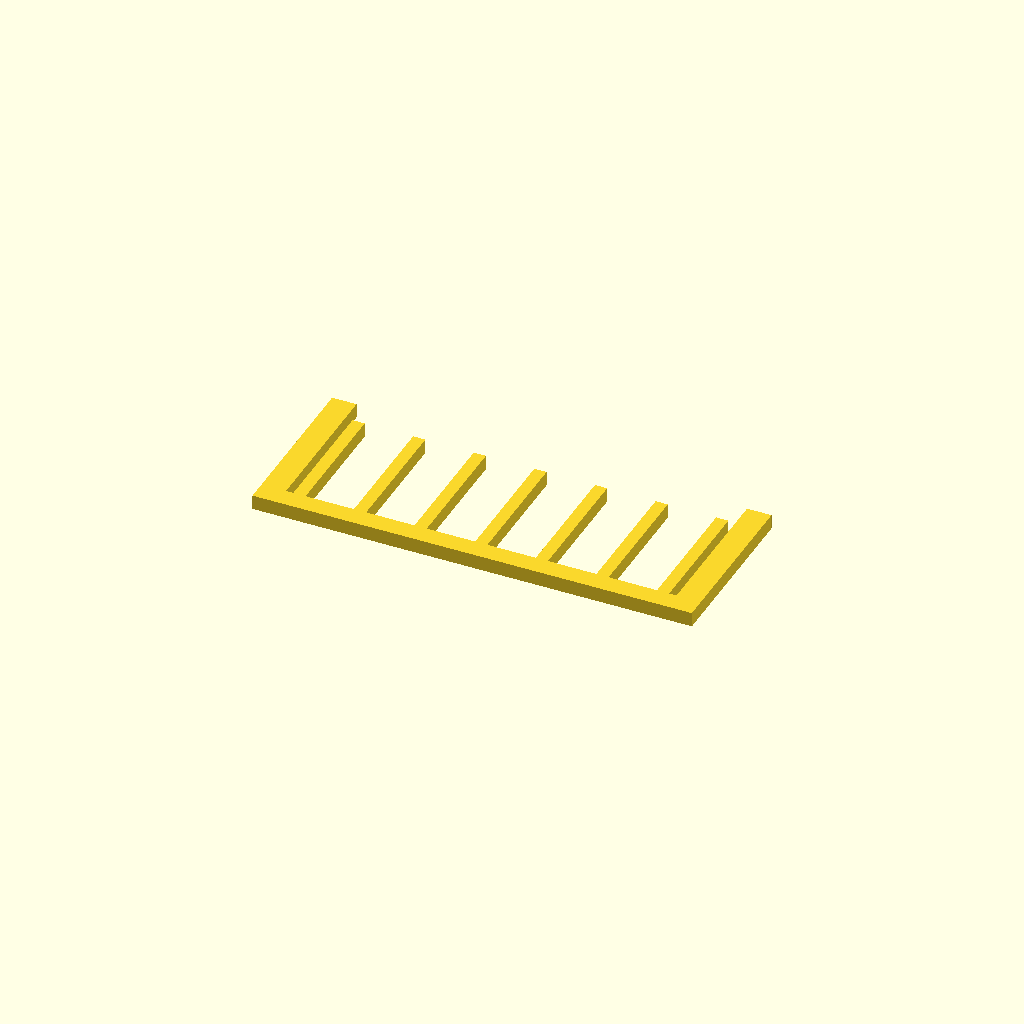
Cell 1 — every parameter at its default value.
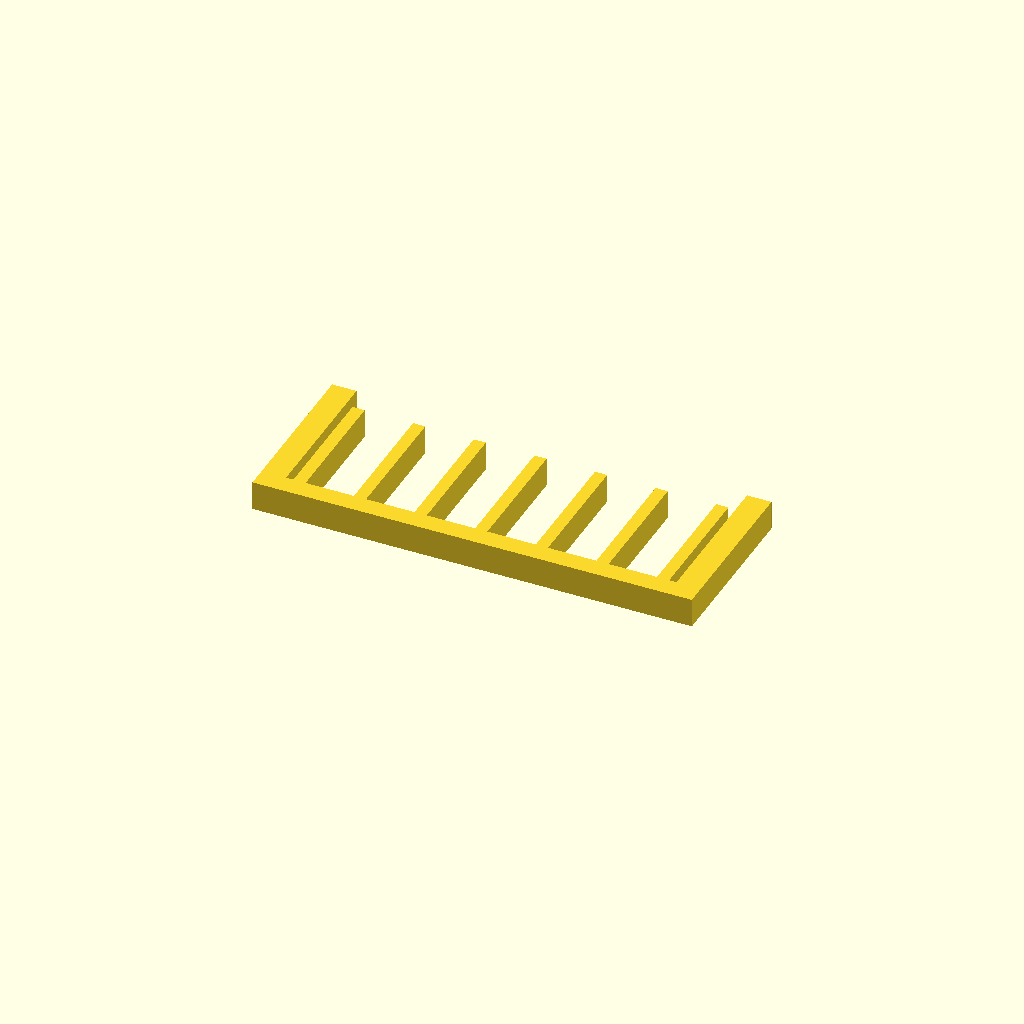
Cell 2: the same model with profile_height = 12.
One fixed orthographic camera (rotation 55°, 0°, 25°; colour scheme Cornfield) for every cell.
The OpenSCAD source (optional_data/data/sketch1/guardgrids/part_0024.scad):
$fn = 32;

// ----------------------------------------------------------------------
// Guard grille: 7 slats over a 180 x 70 mm plate
// ----------------------------------------------------------------------

// --- parameters (mm) ---
profile_height = 6;       // extrusion height
profile_points = 36;      // points of the closed outline

profile = [[0, 0], [180, 0], [180, 70], [170, 70], [170, 8], [167, 8], [167, 60], [162, 60], [162, 8], [142.167, 8], [142.167, 60], [137.167, 60], [137.167, 8], [117.333, 8], [117.333, 60], [112.333, 60], [112.333, 8], [92.5, 8], [92.5, 60], [87.5, 60], [87.5, 8], [67.667, 8], [67.667, 60], [62.667, 60], [62.667, 8], [42.833, 8], [42.833, 60], [37.833, 60], [37.833, 8], [18, 8], [18, 60], [13, 60], [13, 8], [10, 8], [10, 70], [0, 70]];  // single closed polygon, 36 points, counter clockwise

// --- the one profile operation ---
linear_extrude(height = profile_height) polygon(points = profile);
Customizer parameters (derived from the source; name, type, default, range or options):
profile_height: number, default 6
profile_points: number, default 36
